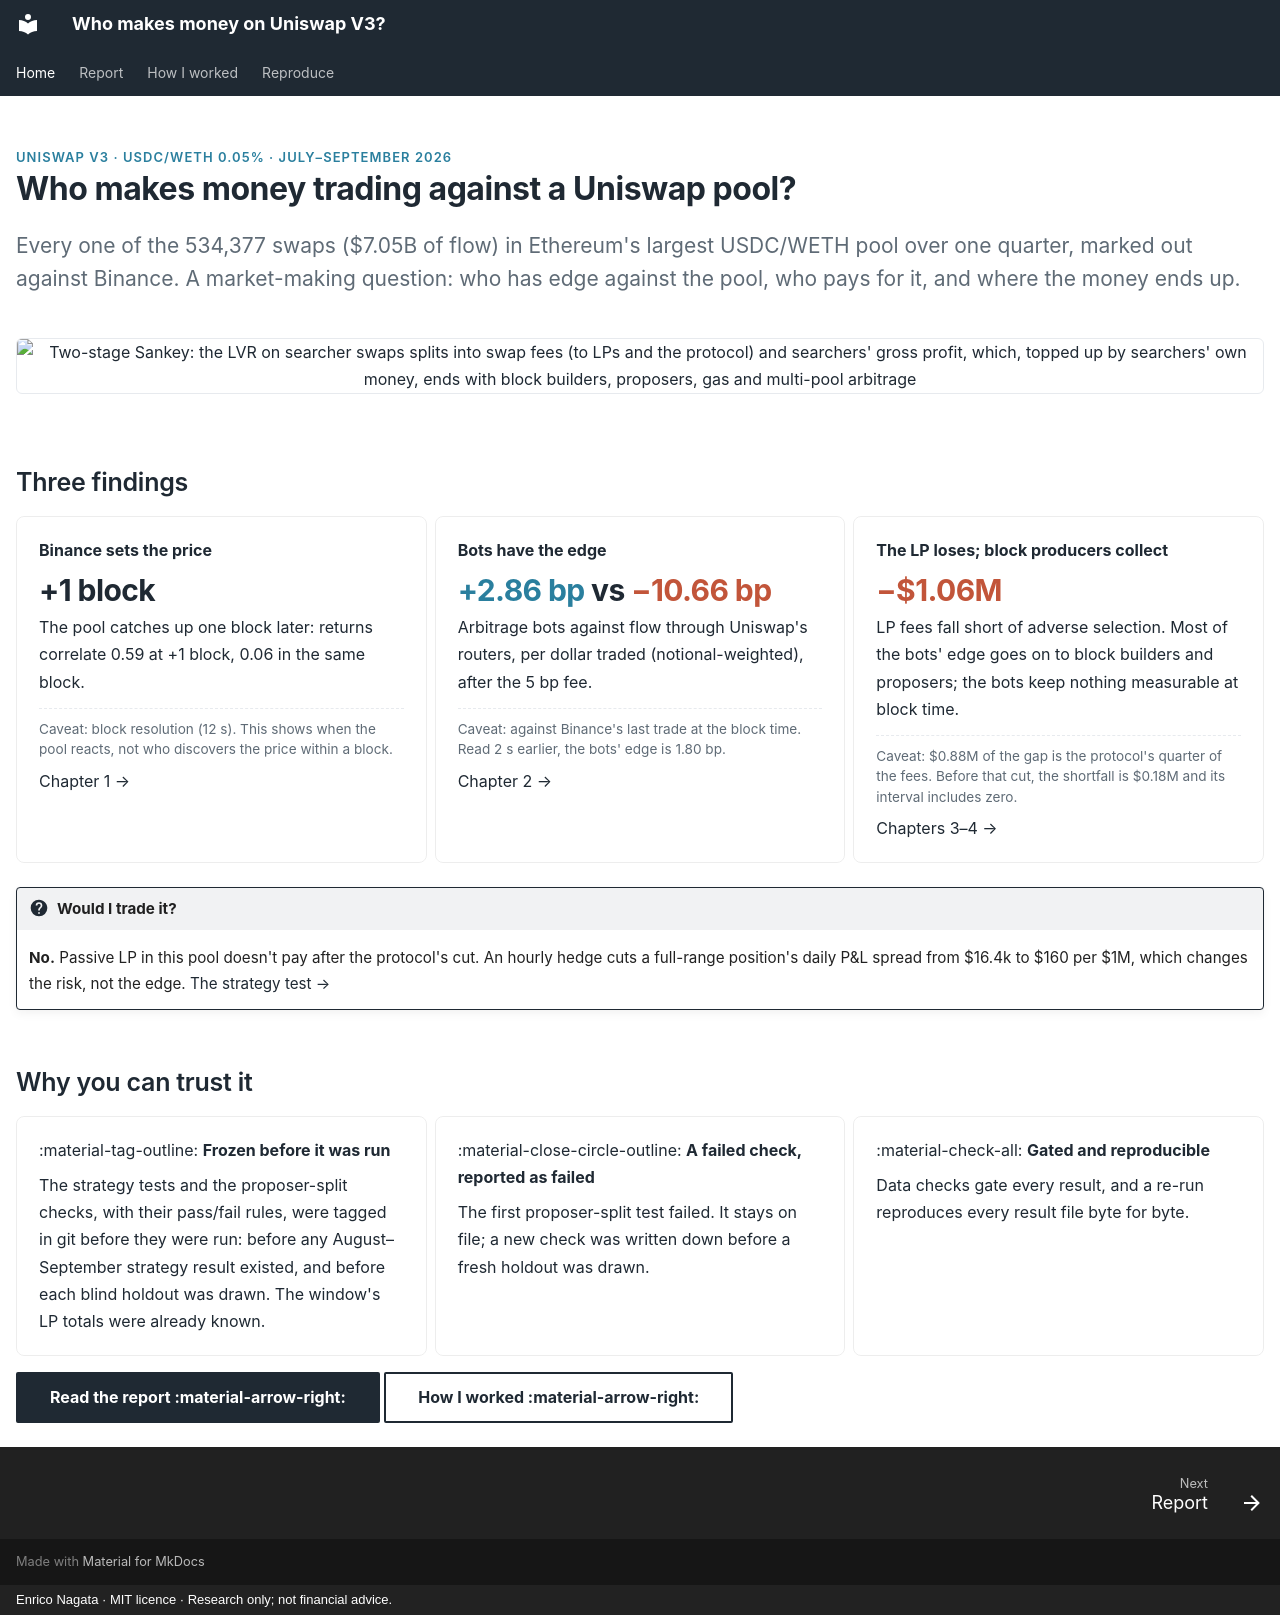

repository: samuraixx-key/uniswap-lp-economics · page: index.html · generator: mkdocs · copyright: Enrico Nagata · MIT licence · Research only; not financial advice.

---
hide: [navigation, toc]
---

<p class="kicker">Uniswap V3 · USDC/WETH 0.05% · July–September 2026</p>

# Who makes money trading against a Uniswap pool?

<p class="lead">Every one of the 534,377 swaps ($7.05B of flow) in Ethereum's largest USDC/WETH pool
over one quarter, marked out against Binance. A market-making question: who has edge against
the pool, who pays for it, and where the money ends up.</p>

<figure markdown>

![Two-stage Sankey: the LVR on searcher swaps splits into swap fees (to LPs and the protocol) and searchers' gross profit, which, topped up by searchers' own money, ends with block builders, proposers, gas and multi-pool arbitrage](../results/figures/00_hero.svg)

</figure>

## Three findings

<div class="grid cards" markdown>

-   **Binance sets the price**

    <span class="big">+1 block</span>
    The pool catches up one block later: returns correlate 0.59 at +1 block, 0.06 in the same block.

    <span class="caveat">Caveat: block resolution (12 s). This shows when the pool reacts, not who
    discovers the price within a block.</span>

    [Chapter 1 →](report/1-price.md)

-   **Bots have the edge**

    <span class="big"><span class="pos">+2.86 bp</span> vs <span class="neg">−10.66 bp</span></span>
    Arbitrage bots against flow through Uniswap's routers, per dollar traded (notional-weighted),
    after the 5 bp fee.

    <span class="caveat">Caveat: against Binance's last trade at the block time. Read 2 s
    earlier, the bots' edge is 1.80 bp.</span>

    [Chapter 2 →](report/2-edge.md)

-   **The LP loses; block producers collect**

    <span class="big neg">−$1.06M</span>
    LP fees fall short of adverse selection. Most of the bots' edge goes on to block builders and
    proposers; the bots keep nothing measurable at block time.

    <span class="caveat">Caveat: $0.88M of the gap is the protocol's quarter of the fees. Before
    that cut, the shortfall is $0.18M and its interval includes zero.</span>

    [Chapters 3–4 →](report/3-auction.md)

</div>

<div class="admonition question" markdown>
<p class="admonition-title">Would I trade it?</p>

**No.** Passive LP in this pool doesn't pay after the protocol's cut. An hourly hedge cuts a
full-range position's daily P&L spread from $16.4k to $160 per $1M, which changes the risk, not
the edge. [The strategy test →](report/6-strategies.md)

</div>

## Why you can trust it

<div class="grid cards" markdown>

-   :material-tag-outline: **Frozen before it was run**

    The strategy tests and the proposer-split checks, with their pass/fail rules, were tagged in
    git before they were run: before any August–September strategy result existed, and before
    each blind holdout was drawn. The window's LP totals were already known.

-   :material-close-circle-outline: **A failed check, reported as failed**

    The first proposer-split test failed. It stays on file; a new check was written down before
    a fresh holdout was drawn.

-   :material-check-all: **Gated and reproducible**

    Data checks gate every result, and a re-run reproduces every result file byte for byte.

</div>

[Read the report :material-arrow-right:](report/index.md){ .md-button .md-button--primary }
[How I worked :material-arrow-right:](how/index.md){ .md-button }
